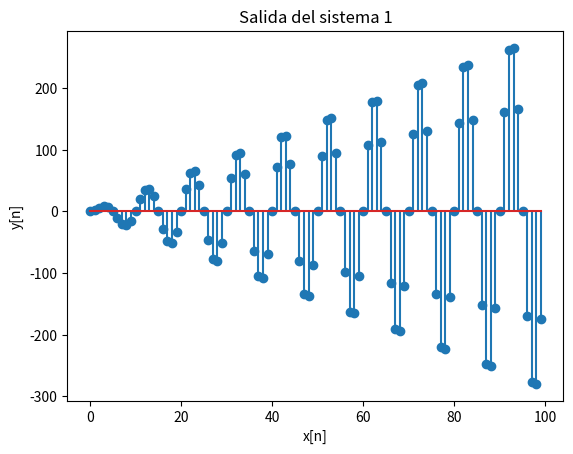
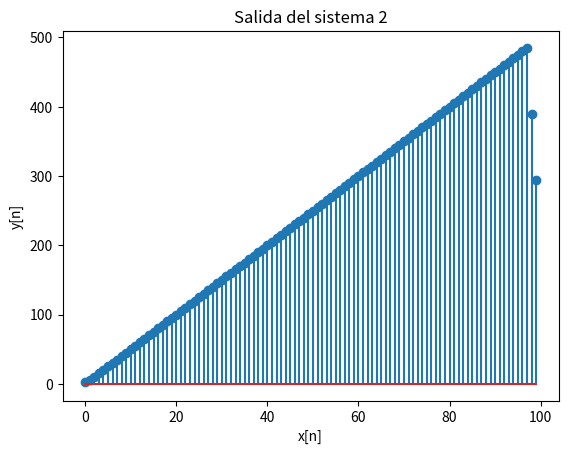
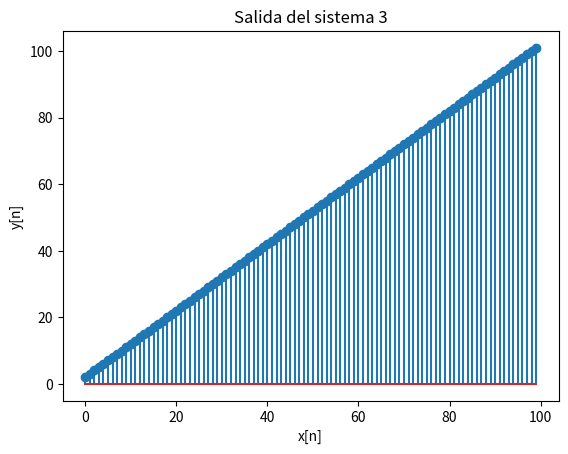
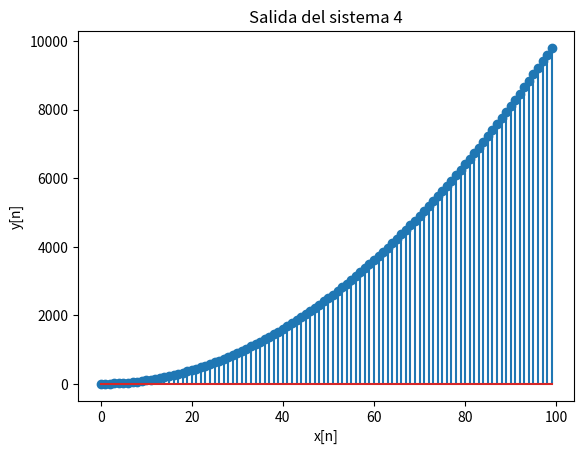

Write the Python code that produced these figures, in order.
import numpy as np
import matplotlib.pyplot as plt


#///////////////////1//////////////////////#
#y[n] = g[n] * x[n] -> g[n] = A*sin(w*n*T), con A constante, w = 2*pi*f y T periodo de muestreo
#y[n] = A*sin( (2*pi*f) *n*T) * x[n]

#Causal, la salida no depende de entradas futuras
#Lineal, se cumple seperposicion y homogeneidad (a*y = a*x y y1+y2 = x1+x2)
#Variante en el tiempo, el coeficiente g[n] varía con el tiempo
#Sin memoria, no depende de entradas anteriores
#No invertible, una misma salida puede ser generada por diferentes entradas
#Estable, y = A * sin(algo) * x -> |y| <= A * x por |sin(algo)| <= 1



x = np.arange(0, 100)  # Señal de entrada (puede ser cualquier señal discreta)
A = 3
f = 1
T = 0.1
y = A * np.sin(2 * np.pi * f * np.arange(len(x)) * T) * x

plt.stem(y)
plt.xlabel('x[n]')
plt.ylabel('y[n]')
plt.title('Salida del sistema 1')
plt.show()

#///////////////////2//////////////////////#
#y[n] = sum(k=n-no, n+no) x[k]

#No causal
#Lineal
#Invariante en el tiempo
#Con memoria
#No invertible, se calcula un promedio
#Estable, |y| <= (2*no+1) * max(|x|)


x = np.arange(0, 100)  # Señal de entrada (puede ser cualquier señal discreta)
no = 2
y = np.zeros(len(x))
for n in range(len(x)):
    if n < no:
        y[n] = np.sum(x[:n+no+1])  # Suma desde k=0 hasta n+no
    elif n >= len(x) - no:
        y[n] = np.sum(x[n-no:])  # Suma desde k=n-no hasta el final de x
    else:
        y[n] = np.sum(x[n-no:n+no+1])  # Suma desde k=n-no hasta n+no

plt.stem(y)
plt.xlabel('x[n]')
plt.ylabel('y[n]')
plt.title('Salida del sistema 2')
plt.show()

#///////////////////3//////////////////////#
#y[n] = x[n] + 2

#Causal
#No lineal, porque y(0) =! 0
#Invariante en el tiempo
#Sin memoria
#Invertible
#Estable, |y| <= |x| + 2


x = np.arange(0, 100)  # Señal de entrada (puede ser cualquier señal discreta)
y = x + 2

plt.stem(y)
plt.xlabel('x[n]')
plt.ylabel('y[n]')
plt.title('Salida del sistema 3')
plt.show()

#///////////////////4//////////////////////#
#y[n] = n * x[n]

#Causal
#Lineal
#Variante en el tiempo
#Sin memoria
#Invertible para n =! 0
#No estable, n puede crecer al infinito


x = np.arange(0, 100)  # Señal de entrada (puede ser cualquier señal discreta)
y = np.arange(len(x)) * x

plt.stem(y)
plt.xlabel('x[n]')
plt.ylabel('y[n]')
plt.title('Salida del sistema 4')
plt.show()
